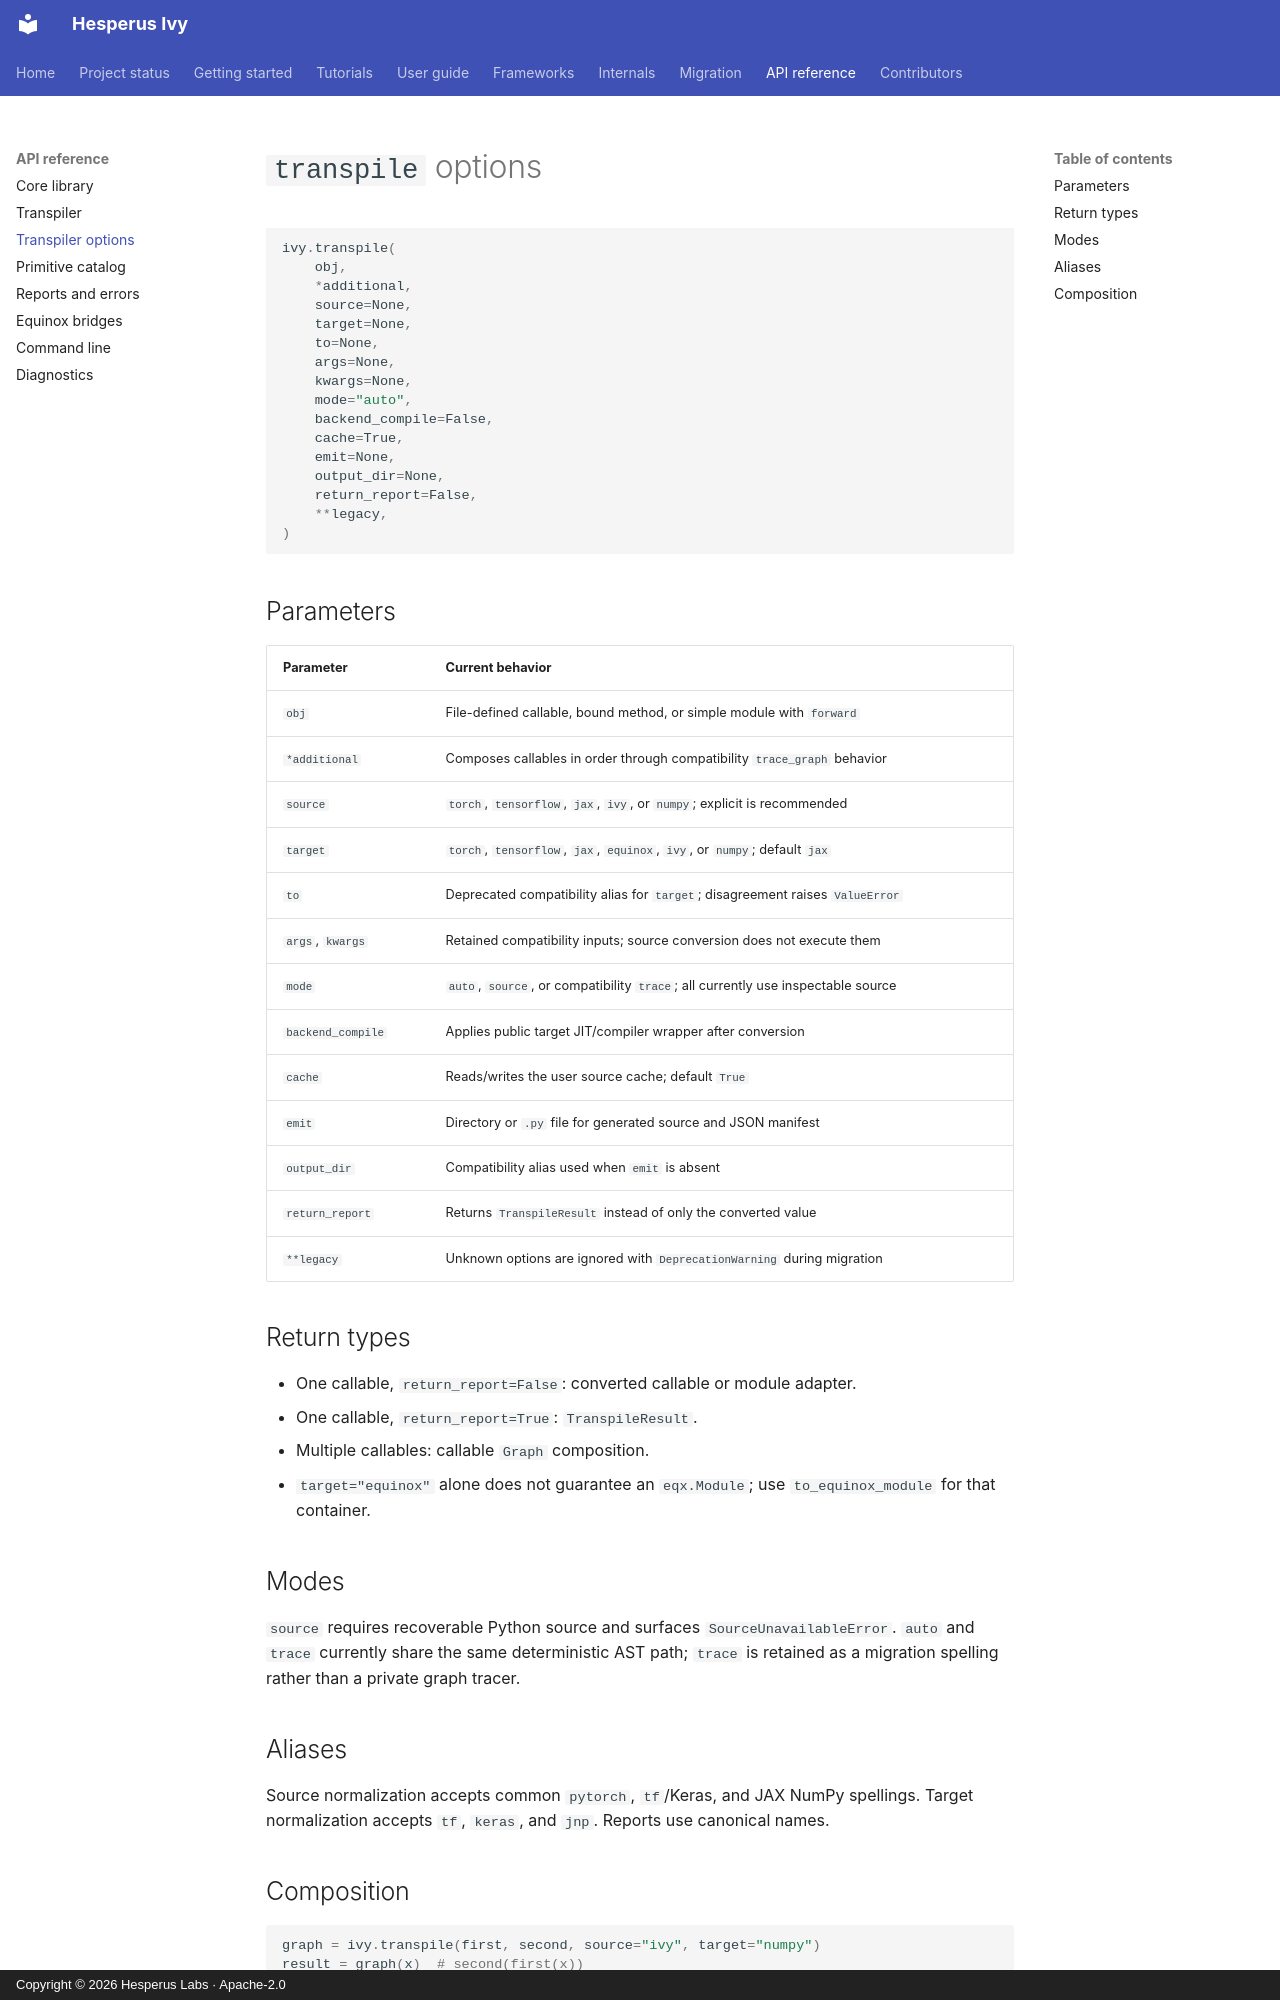

repository: Hesperus-Labs/Ivy · page: reference/transpile-options/index.html · generator: mkdocs · copyright: Copyright © 2026 Hesperus Labs · Apache-2.0

# `transpile` options

```python
ivy.transpile(
    obj,
    *additional,
    source=None,
    target=None,
    to=None,
    args=None,
    kwargs=None,
    mode="auto",
    backend_compile=False,
    cache=True,
    emit=None,
    output_dir=None,
    return_report=False,
    **legacy,
)
```

## Parameters

| Parameter | Current behavior |
| --- | --- |
| `obj` | File-defined callable, bound method, or simple module with `forward` |
| `*additional` | Composes callables in order through compatibility `trace_graph` behavior |
| `source` | `torch`, `tensorflow`, `jax`, `ivy`, or `numpy`; explicit is recommended |
| `target` | `torch`, `tensorflow`, `jax`, `equinox`, `ivy`, or `numpy`; default `jax` |
| `to` | Deprecated compatibility alias for `target`; disagreement raises `ValueError` |
| `args`, `kwargs` | Retained compatibility inputs; source conversion does not execute them |
| `mode` | `auto`, `source`, or compatibility `trace`; all currently use inspectable source |
| `backend_compile` | Applies public target JIT/compiler wrapper after conversion |
| `cache` | Reads/writes the user source cache; default `True` |
| `emit` | Directory or `.py` file for generated source and JSON manifest |
| `output_dir` | Compatibility alias used when `emit` is absent |
| `return_report` | Returns `TranspileResult` instead of only the converted value |
| `**legacy` | Unknown options are ignored with `DeprecationWarning` during migration |

## Return types

- One callable, `return_report=False`: converted callable or module adapter.
- One callable, `return_report=True`: `TranspileResult`.
- Multiple callables: callable `Graph` composition.
- `target="equinox"` alone does not guarantee an `eqx.Module`; use
  `to_equinox_module` for that container.

## Modes

`source` requires recoverable Python source and surfaces
`SourceUnavailableError`. `auto` and `trace` currently share the same
deterministic AST path; `trace` is retained as a migration spelling rather than
a private graph tracer.

## Aliases

Source normalization accepts common `pytorch`, `tf`/Keras, and JAX NumPy
spellings. Target normalization accepts `tf`, `keras`, and `jnp`. Reports use
canonical names.
